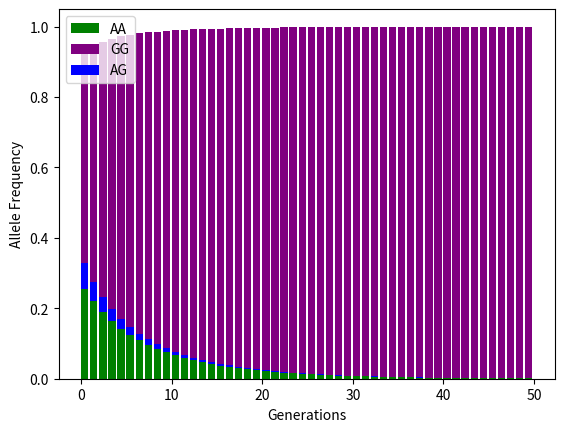

The script that saved this image:
import matplotlib.pyplot as plt
import numpy as np
import pandas as pd

p = 0.2 # allele frequency
q = 1-p
f = 0.2 # inbreeding coefficient 
generation = 50
p_AA,p_AG,p_GG = [],[],[]
col = ['AA','GG','AG']
for i in range(0, generation):
    prob_nextGen_AA = p**2 + p*q*f
    prob_nextGen_AG = 2*p*q*(1-f)
    prob_nextGen_GG = q**2 + p*q*f
    p_AA.append(prob_nextGen_AA)
    p_GG.append(prob_nextGen_GG)
    p_AG.append(prob_nextGen_AG)
    p = (prob_nextGen_AA+prob_nextGen_AG)/2 # probability of A allele given genotype
    q = 1-p
# Formatting my dataframe
genotype = np.array((p_AA,p_GG,p_AG))
genotype = np.transpose(genotype)
genotype_freq = pd.DataFrame(genotype, columns=col)

#-------Customizing my plots--------------------------
number_generation = range(0,generation)
plt.figure()
plt.bar(number_generation, genotype_freq.iloc[:, 2], color='g', align='edge')
plt.bar(number_generation, genotype_freq.iloc[:, 1] , bottom =genotype_freq.iloc[:,2], color='purple', align = 'edge')
plt.bar(number_generation, genotype_freq.iloc[:, 0], bottom=genotype_freq.iloc[:, 2], color='b', align = 'edge')
plt.legend(col,loc="upper left")
plt.xlabel("Generations")
plt.ylabel("Allele Frequency")
plt.show()
